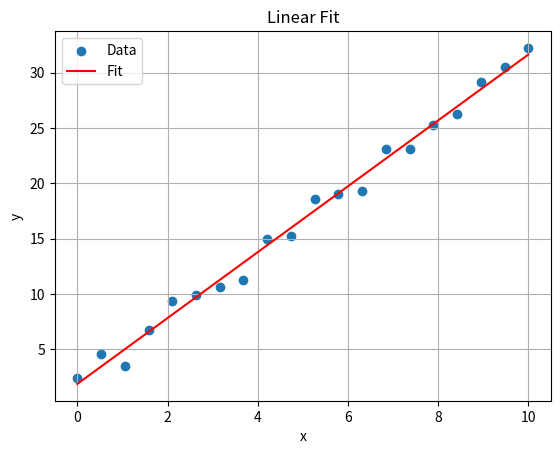

Here is the Python script that generated this plot:
import numpy as np
import matplotlib.pyplot as plt
from scipy.stats import linregress

# Generate sample data
x = np.linspace(0, 10, 20)
y = 3*x + 2 + np.random.normal(0, 1, len(x))

# Linear regression
res = linregress(x, y)

print("Slope =", res.slope)
print("Intercept =", res.intercept)
print("R-value =", res.rvalue)

# Plot
plt.scatter(x, y, label="Data")
plt.plot(x, res.slope*x + res.intercept, label="Fit", color="red")
plt.xlabel("x")
plt.ylabel("y")
plt.title("Linear Fit")
plt.grid()
plt.legend()
plt.show()
plt.savefig("linearfit.png")

# ----------------------------------------------------------
# THEORY (BRIEF)
# Linear regression fits a straight line:
#        y = m x + c
# to experimental data.
#
# scipy.stats.linregress returns:
#   - slope (m)
#   - intercept (c)
#   - r-value (correlation strength)
#
# BEST-FIT LINE:
#   y_fit = m x + c
#
# Plotting the original data points with the fitted line
# shows how well the model matches the data.
#
# CONCEPTS NEEDED:
# - Least squares fitting
# - Correlation and best-fit line
# - Random noise in measurements
# ----------------------------------------------------------
